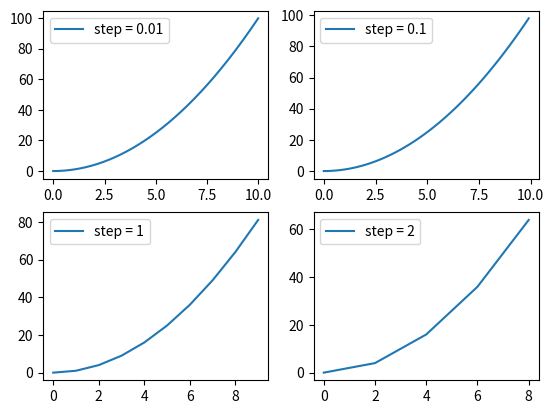

Write Python code to recreate this figure.
import numpy as np
import matplotlib.pyplot as plt

xs1 = np.arange(0, 10, 0.01)
xs2 = np.arange(0, 10, 0.1)
xs3 = np.arange(0, 10, 1)
xs4 = np.arange(0, 10, 2)

fig, axes = plt.subplots(ncols=2, nrows=2)
axes[0, 0].plot(xs1, xs1**2, label='step = 0.01')
axes[0, 0].legend()
axes[0, 1].plot(xs2, xs2**2, label='step = 0.1')
axes[0, 1].legend()
axes[1, 0].plot(xs3, xs3**2, label='step = 1')
axes[1, 0].legend()
axes[1, 1].plot(xs4, xs4**2, label='step = 2')
axes[1, 1].legend()
plt.show()
